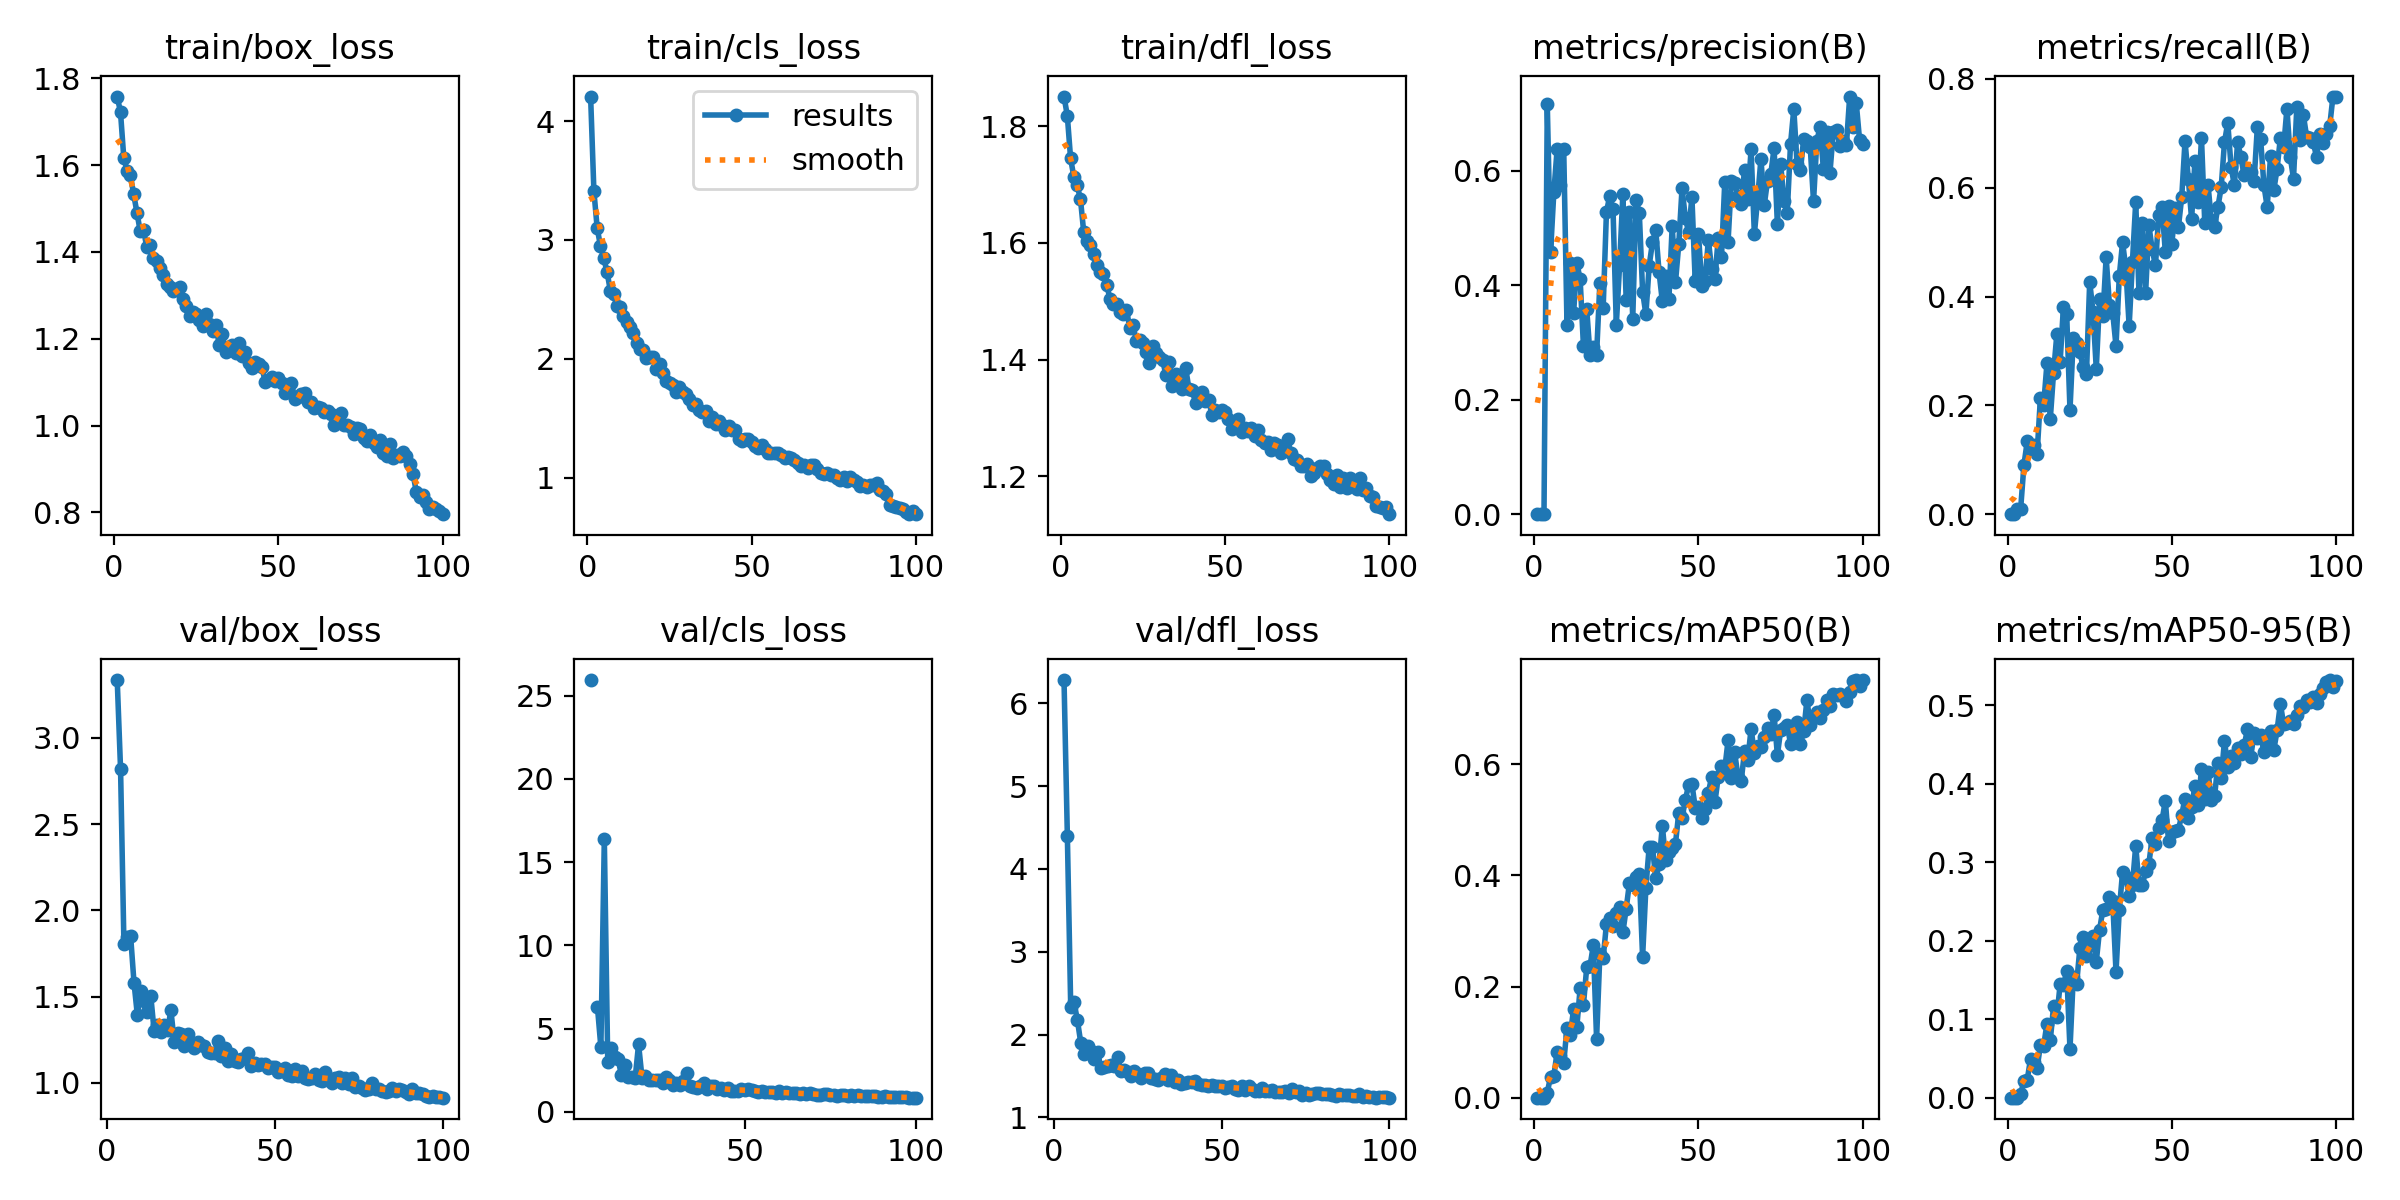

The data file committed next to this chart (first rows):
epoch, time, train/box_loss, train/cls_loss, train/dfl_loss, metrics/precision(B), metrics/recall(B), metrics/mAP50(B), metrics/mAP50-95(B), val/box_loss, val/cls_loss, val/dfl_loss, lr/pg0, lr/pg1, lr/pg2
1, 34.85, 1.758, 4.206, 1.851, 0, 0, 0, 0, nan, nan, nan, 0.07067, 0.003259, 0.003259
2, 66.1, 1.722, 3.41, 1.818, 0, 0, 0, 0, nan, nan, nan, 0.0406, 0.006527, 0.006527
3, 103.2, 1.617, 3.099, 1.745, 6e-05, 0.0099, 4e-05, 2e-05, 3.336, inf, 6.282, 0.01047, 0.009729, 0.009729
4, 134.5, 1.588, 2.95, 1.713, 0.7159, 0.01035, 0.00922, 0.00513, 2.817, inf, 4.394, 0.009703, 0.009703, 0.009703
5, 167.5, 1.577, 2.847, 1.699, 0.4574, 0.09087, 0.0379, 0.02139, 1.804, 25.93, 2.327, 0.009604, 0.009604, 0.009604
6, 198.2, 1.534, 2.73, 1.675, 0.563, 0.1341, 0.03925, 0.02291, 1.847, inf, 2.387, 0.009505, 0.009505, 0.009505
7, 229.4, 1.491, 2.575, 1.618, 0.638, 0.1193, 0.08264, 0.04953, 1.85, 6.279, 2.171, 0.009406, 0.009406, 0.009406
8, 260, 1.448, 2.542, 1.604, 0.5754, 0.1278, 0.07479, 0.04547, 1.581, 3.867, 1.899, 0.009307, 0.009307, 0.009307
9, 290.9, 1.452, 2.445, 1.596, 0.6388, 0.1113, 0.06267, 0.03751, 1.393, 16.4, 1.764, 0.009208, 0.009208, 0.009208
10, 321.9, 1.411, 2.438, 1.581, 0.33, 0.2134, 0.1263, 0.06703, 1.531, 2.999, 1.858, 0.009109, 0.009109, 0.009109
11, 352, 1.415, 2.359, 1.563, 0.4396, 0.2014, 0.1125, 0.06638, 1.472, 3.803, 1.805, 0.00901, 0.00901, 0.00901
12, 383.2, 1.387, 2.313, 1.55, 0.351, 0.2776, 0.1595, 0.09436, 1.41, 3.273, 1.707, 0.008911, 0.008911, 0.008911
13, 413.9, 1.379, 2.266, 1.547, 0.4387, 0.1743, 0.1279, 0.07291, 1.504, 3.149, 1.794, 0.008812, 0.008812, 0.008812
14, 445.6, 1.364, 2.218, 1.527, 0.4103, 0.2596, 0.1976, 0.1163, 1.3, 2.218, 1.593, 0.008713, 0.008713, 0.008713
15, 476.4, 1.348, 2.131, 1.504, 0.2939, 0.3306, 0.1672, 0.1032, 1.332, 2.83, 1.61, 0.008614, 0.008614, 0.008614
16, 512.9, 1.326, 2.082, 1.494, 0.358, 0.2801, 0.2346, 0.1443, 1.294, 2.105, 1.623, 0.008515, 0.008515, 0.008515
17, 546.2, 1.319, 2.075, 1.495, 0.2783, 0.3802, 0.2367, 0.1437, 1.335, 2.112, 1.637, 0.008416, 0.008416, 0.008416
18, 577, 1.31, 2.01, 1.482, 0.2916, 0.3675, 0.2742, 0.1611, 1.304, 2.006, 1.625, 0.008317, 0.008317, 0.008317
19, 607.3, 1.315, 2.018, 1.479, 0.2784, 0.1915, 0.1059, 0.06183, 1.42, 4.052, 1.731, 0.008218, 0.008218, 0.008218
20, 637.8, 1.318, 2.015, 1.486, 0.4038, 0.3231, 0.2586, 0.1538, 1.239, 2.053, 1.554, 0.008119, 0.008119, 0.008119
21, 668.9, 1.292, 1.916, 1.454, 0.3597, 0.3138, 0.2513, 0.1442, 1.289, 2.145, 1.566, 0.00802, 0.00802, 0.00802
22, 699.6, 1.276, 1.956, 1.459, 0.5278, 0.2985, 0.3124, 0.1901, 1.282, 1.928, 1.547, 0.007921, 0.007921, 0.007921
23, 730.5, 1.253, 1.881, 1.432, 0.5561, 0.2699, 0.3234, 0.2049, 1.213, 1.897, 1.502, 0.007822, 0.007822, 0.007822
24, 760.9, 1.261, 1.813, 1.433, 0.5323, 0.2569, 0.3097, 0.1801, 1.282, 1.897, 1.557, 0.007723, 0.007723, 0.007723
25, 791, 1.257, 1.801, 1.428, 0.331, 0.4272, 0.3317, 0.1951, 1.217, 1.894, 1.518, 0.007624, 0.007624, 0.007624
26, 822.1, 1.243, 1.785, 1.413, 0.4345, 0.3724, 0.3427, 0.2058, 1.199, 1.754, 1.472, 0.007525, 0.007525, 0.007525
27, 852.2, 1.23, 1.725, 1.395, 0.5601, 0.2673, 0.2975, 0.1733, 1.236, 2.095, 1.537, 0.007426, 0.007426, 0.007426
28, 882.3, 1.256, 1.766, 1.423, 0.3734, 0.3947, 0.3403, 0.2137, 1.216, 1.936, 1.536, 0.007327, 0.007327, 0.007327
29, 912.8, 1.233, 1.721, 1.412, 0.5276, 0.3635, 0.3864, 0.2394, 1.214, 1.58, 1.477, 0.007228, 0.007228, 0.007228
30, 943.9, 1.219, 1.709, 1.405, 0.3405, 0.4723, 0.3832, 0.2403, 1.178, 1.754, 1.463, 0.007129, 0.007129, 0.007129
31, 974.9, 1.232, 1.665, 1.399, 0.5493, 0.385, 0.398, 0.2555, 1.171, 1.614, 1.453, 0.00703, 0.00703, 0.00703
32, 1005, 1.187, 1.611, 1.374, 0.5256, 0.3702, 0.4024, 0.2504, 1.173, 1.836, 1.475, 0.006931, 0.006931, 0.006931
33, 1035, 1.21, 1.62, 1.396, 0.3884, 0.3092, 0.2529, 0.1602, 1.24, 2.334, 1.528, 0.006832, 0.006832, 0.006832
34, 1065, 1.17, 1.569, 1.355, 0.3492, 0.4373, 0.3783, 0.2392, 1.156, 1.566, 1.446, 0.006733, 0.006733, 0.006733
35, 1095, 1.181, 1.556, 1.374, 0.4342, 0.4999, 0.4515, 0.2875, 1.204, 1.474, 1.51, 0.006634, 0.006634, 0.006634
36, 1125, 1.186, 1.561, 1.364, 0.4747, 0.4514, 0.4518, 0.2806, 1.125, 1.446, 1.431, 0.006535, 0.006535, 0.006535
37, 1155, 1.168, 1.48, 1.349, 0.4964, 0.3457, 0.3945, 0.2566, 1.169, 1.53, 1.454, 0.006436, 0.006436, 0.006436
38, 1186, 1.19, 1.516, 1.386, 0.4232, 0.4641, 0.4202, 0.271, 1.127, 1.719, 1.405, 0.006337, 0.006337, 0.006337
39, 1216, 1.161, 1.449, 1.35, 0.3719, 0.5736, 0.4899, 0.3212, 1.119, 1.344, 1.418, 0.006238, 0.006238, 0.006238
40, 1247, 1.168, 1.477, 1.347, 0.4153, 0.4061, 0.4272, 0.2711, 1.139, 1.525, 1.422, 0.006139, 0.006139, 0.006139
41, 1278, 1.144, 1.442, 1.326, 0.3753, 0.5349, 0.4424, 0.2708, 1.143, 1.526, 1.423, 0.00604, 0.00604, 0.00604
42, 1310, 1.134, 1.401, 1.334, 0.5033, 0.4057, 0.4488, 0.2888, 1.17, 1.394, 1.443, 0.005941, 0.005941, 0.005941
43, 1341, 1.147, 1.433, 1.345, 0.4049, 0.5311, 0.4573, 0.2981, 1.096, 1.439, 1.403, 0.005842, 0.005842, 0.005842
44, 1372, 1.141, 1.403, 1.328, 0.4716, 0.487, 0.5125, 0.3307, 1.113, 1.326, 1.39, 0.005743, 0.005743, 0.005743
45, 1403, 1.135, 1.401, 1.33, 0.5695, 0.4572, 0.504, 0.3233, 1.105, 1.409, 1.392, 0.005644, 0.005644, 0.005644
46, 1434, 1.101, 1.327, 1.305, 0.5178, 0.5504, 0.5354, 0.3433, 1.108, 1.257, 1.381, 0.005545, 0.005545, 0.005545
47, 1465, 1.104, 1.312, 1.314, 0.4923, 0.5652, 0.5636, 0.3532, 1.109, 1.261, 1.388, 0.005446, 0.005446, 0.005446
48, 1496, 1.112, 1.325, 1.31, 0.5538, 0.482, 0.5649, 0.3781, 1.087, 1.24, 1.378, 0.005347, 0.005347, 0.005347
49, 1526, 1.102, 1.326, 1.313, 0.4067, 0.5657, 0.5222, 0.3266, 1.094, 1.343, 1.375, 0.005248, 0.005248, 0.005248
50, 1557, 1.11, 1.302, 1.31, 0.4898, 0.4974, 0.5237, 0.3391, 1.09, 1.309, 1.383, 0.005149, 0.005149, 0.005149
51, 1588, 1.097, 1.27, 1.298, 0.3992, 0.5629, 0.5034, 0.3394, 1.06, 1.367, 1.354, 0.00505, 0.00505, 0.00505
52, 1618, 1.075, 1.249, 1.281, 0.4069, 0.5284, 0.5194, 0.3409, 1.071, 1.281, 1.364, 0.004951, 0.004951, 0.004951
53, 1649, 1.079, 1.279, 1.293, 0.4796, 0.5831, 0.5488, 0.3607, 1.085, 1.272, 1.373, 0.004852, 0.004852, 0.004852
54, 1679, 1.099, 1.246, 1.297, 0.4278, 0.6862, 0.5775, 0.3811, 1.043, 1.205, 1.337, 0.004753, 0.004753, 0.004753
55, 1709, 1.062, 1.207, 1.276, 0.4101, 0.6165, 0.5319, 0.3557, 1.037, 1.255, 1.33, 0.004654, 0.004654, 0.004654
56, 1740, 1.065, 1.212, 1.283, 0.4831, 0.5419, 0.5772, 0.3708, 1.082, 1.2, 1.379, 0.004555, 0.004555, 0.004555
57, 1771, 1.072, 1.211, 1.277, 0.4498, 0.6484, 0.5972, 0.3971, 1.038, 1.157, 1.332, 0.004456, 0.004456, 0.004456
58, 1802, 1.074, 1.205, 1.283, 0.5807, 0.5739, 0.592, 0.373, 1.068, 1.165, 1.372, 0.004357, 0.004357, 0.004357
59, 1832, 1.055, 1.19, 1.269, 0.4762, 0.6919, 0.6432, 0.4182, 1.029, 1.122, 1.342, 0.004258, 0.004258, 0.004258
60, 1863, 1.054, 1.166, 1.278, 0.5825, 0.5358, 0.576, 0.381, 1.023, 1.25, 1.318, 0.004159, 0.004159, 0.004159
... 40 more rows
